pico-8 play session: hold → + tap 🅾

[t = 4 s] hold → ~4s, tap 🅾 ~7×
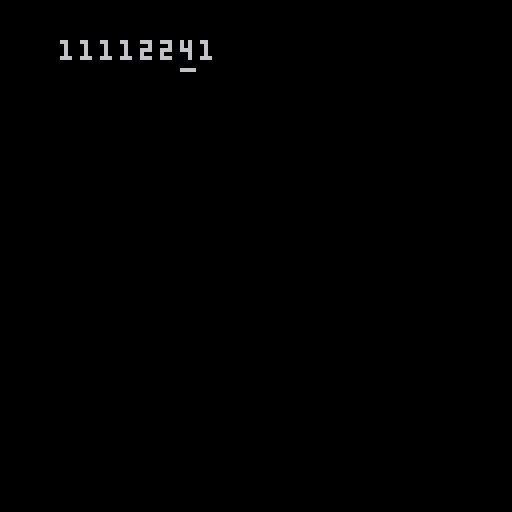
[t = 6 s] hold → ~6s, tap 🅾 ~10×
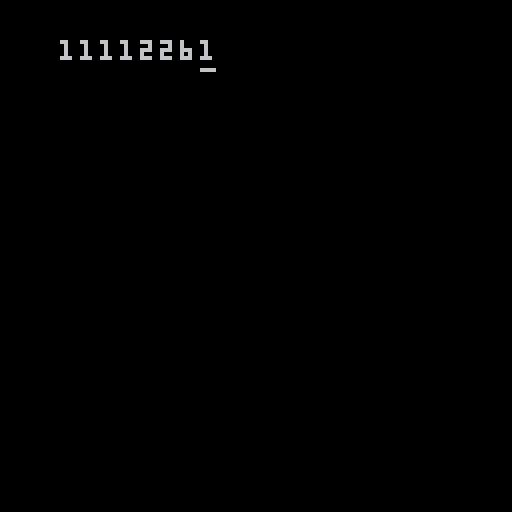
[t = 8 s] hold → ~8s, tap 🅾 ~14×
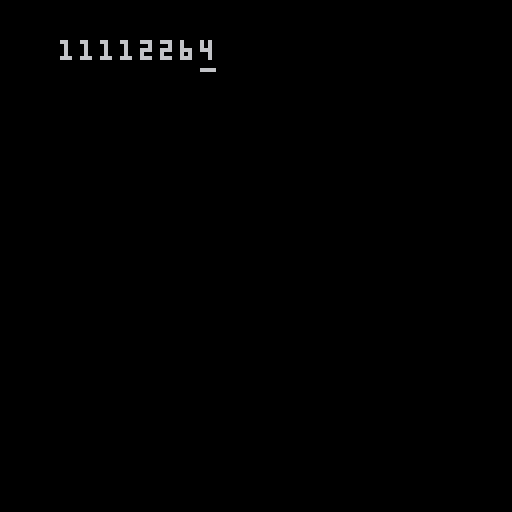

pico-8 cartridge
version 8
__lua__
global = {}




function _init()
 global.code = {1,1,1,1,1,1,1,1}
 global.codeidx = 0
end

function _update()
 local n = global.code[global.codeidx+1]
 if btnp(0) or btnp(3) then n -= 1 end
 if btnp(1) or btnp(2)  then n += 1 end
 if n<0 then n=9 else if n>9 then n=0 end end
 global.code[global.codeidx+1] = n
 if btnp(4) or btnp(5) then global.codeidx += 1; global.codeidx %= #global.code end
end

function _draw()
 cls()
 for i=1,#global.code do
  print(""..global.code[i], 10+i*5, 10)
 end
 local n = global.codeidx+1
 local y = 17
 line(10+n*5,y,10+n*5+3,y)
 
end
__gfx__
00000000000000000000000000000000000000000000000000000000000000000000000000000000000000000000000000000000000000000000000000000000
00000000000000000000000000000000000000000000000000000000000000000000000000000000000000000000000000000000000000000000000000000000
00700700000000000000000000000000000000000000000000000000000000000000000000000000000000000000000000000000000000000000000000000000
00077000000000000000000000000000000000000000000000000000000000000000000000000000000000000000000000000000000000000000000000000000
00077000000000000000000000000000000000000000000000000000000000000000000000000000000000000000000000000000000000000000000000000000
00700700000000000000000000000000000000000000000000000000000000000000000000000000000000000000000000000000000000000000000000000000
00000000000000000000000000000000000000000000000000000000000000000000000000000000000000000000000000000000000000000000000000000000
00000000000000000000000000000000000000000000000000000000000000000000000000000000000000000000000000000000000000000000000000000000
00000000000000000000000000000000000000000000000000000000000000000000000000000000000000000000000000000000000000000000000000000000
00000000000000000000000000000000000000000000000000000000000000000000000000000000000000000000000000000000000000000000000000000000
00000000000000000000000000000000000000000000000000000000000000000000000000000000000000000000000000000000000000000000000000000000
00000000000000000000000000000000000000000000000000000000000000000000000000000000000000000000000000000000000000000000000000000000
00000000000000000000000000000000000000000000000000000000000000000000000000000000000000000000000000000000000000000000000000000000
00000000000000000000000000000000000000000000000000000000000000000000000000000000000000000000000000000000000000000000000000000000
00000000000000000000000000000000000000000000000000000000000000000000000000000000000000000000000000000000000000000000000000000000
00000000000000000000000000000000000000000000000000000000000000000000000000000000000000000000000000000000000000000000000000000000
00000000000000000000000000000000000000000000000000000000000000000000000000000000000000000000000000000000000000000000000000000000
00000000000000000000000000000000000000000000000000000000000000000000000000000000000000000000000000000000000000000000000000000000
00000000000000000000000000000000000000000000000000000000000000000000000000000000000000000000000000000000000000000000000000000000
00000000000000000000000000000000000000000000000000000000000000000000000000000000000000000000000000000000000000000000000000000000
00000000000000000000000000000000000000000000000000000000000000000000000000000000000000000000000000000000000000000000000000000000
00000000000000000000000000000000000000000000000000000000000000000000000000000000000000000000000000000000000000000000000000000000
00000000000000000000000000000000000000000000000000000000000000000000000000000000000000000000000000000000000000000000000000000000
00000000000000000000000000000000000000000000000000000000000000000000000000000000000000000000000000000000000000000000000000000000
00000000000000000000000000000000000000000000000000000000000000000000000000000000000000000000000000000000000000000000000000000000
00000000000000000000000000000000000000000000000000000000000000000000000000000000000000000000000000000000000000000000000000000000
00000000000000000000000000000000000000000000000000000000000000000000000000000000000000000000000000000000000000000000000000000000
00000000000000000000000000000000000000000000000000000000000000000000000000000000000000000000000000000000000000000000000000000000
00000000000000000000000000000000000000000000000000000000000000000000000000000000000000000000000000000000000000000000000000000000
00000000000000000000000000000000000000000000000000000000000000000000000000000000000000000000000000000000000000000000000000000000
00000000000000000000000000000000000000000000000000000000000000000000000000000000000000000000000000000000000000000000000000000000
00000000000000000000000000000000000000000000000000000000000000000000000000000000000000000000000000000000000000000000000000000000
00000000000000000000000000000000000000000000000000000000000000000000000000000000000000000000000000000000000000000000000000000000
00000000000000000000000000000000000000000000000000000000000000000000000000000000000000000000000000000000000000000000000000000000
00000000000000000000000000000000000000000000000000000000000000000000000000000000000000000000000000000000000000000000000000000000
00000000000000000000000000000000000000000000000000000000000000000000000000000000000000000000000000000000000000000000000000000000
00000000000000000000000000000000000000000000000000000000000000000000000000000000000000000000000000000000000000000000000000000000
00000000000000000000000000000000000000000000000000000000000000000000000000000000000000000000000000000000000000000000000000000000
00000000000000000000000000000000000000000000000000000000000000000000000000000000000000000000000000000000000000000000000000000000
00000000000000000000000000000000000000000000000000000000000000000000000000000000000000000000000000000000000000000000000000000000
00000000000000000000000000000000000000000000000000000000000000000000000000000000000000000000000000000000000000000000000000000000
00000000000000000000000000000000000000000000000000000000000000000000000000000000000000000000000000000000000000000000000000000000
00000000000000000000000000000000000000000000000000000000000000000000000000000000000000000000000000000000000000000000000000000000
00000000000000000000000000000000000000000000000000000000000000000000000000000000000000000000000000000000000000000000000000000000
00000000000000000000000000000000000000000000000000000000000000000000000000000000000000000000000000000000000000000000000000000000
00000000000000000000000000000000000000000000000000000000000000000000000000000000000000000000000000000000000000000000000000000000
00000000000000000000000000000000000000000000000000000000000000000000000000000000000000000000000000000000000000000000000000000000
00000000000000000000000000000000000000000000000000000000000000000000000000000000000000000000000000000000000000000000000000000000
00000000000000000000000000000000000000000000000000000000000000000000000000000000000000000000000000000000000000000000000000000000
00000000000000000000000000000000000000000000000000000000000000000000000000000000000000000000000000000000000000000000000000000000
00000000000000000000000000000000000000000000000000000000000000000000000000000000000000000000000000000000000000000000000000000000
00000000000000000000000000000000000000000000000000000000000000000000000000000000000000000000000000000000000000000000000000000000
00000000000000000000000000000000000000000000000000000000000000000000000000000000000000000000000000000000000000000000000000000000
00000000000000000000000000000000000000000000000000000000000000000000000000000000000000000000000000000000000000000000000000000000
00000000000000000000000000000000000000000000000000000000000000000000000000000000000000000000000000000000000000000000000000000000
00000000000000000000000000000000000000000000000000000000000000000000000000000000000000000000000000000000000000000000000000000000
00000000000000000000000000000000000000000000000000000000000000000000000000000000000000000000000000000000000000000000000000000000
00000000000000000000000000000000000000000000000000000000000000000000000000000000000000000000000000000000000000000000000000000000
00000000000000000000000000000000000000000000000000000000000000000000000000000000000000000000000000000000000000000000000000000000
00000000000000000000000000000000000000000000000000000000000000000000000000000000000000000000000000000000000000000000000000000000
00000000000000000000000000000000000000000000000000000000000000000000000000000000000000000000000000000000000000000000000000000000
00000000000000000000000000000000000000000000000000000000000000000000000000000000000000000000000000000000000000000000000000000000
00000000000000000000000000000000000000000000000000000000000000000000000000000000000000000000000000000000000000000000000000000000
00000000000000000000000000000000000000000000000000000000000000000000000000000000000000000000000000000000000000000000000000000000
00000000000000000000000000000000000000000000000000000000000000000000000000000000000000000000000000000000000000000000000000000000
00000000000000000000000000000000000000000000000000000000000000000000000000000000000000000000000000000000000000000000000000000000
00000000000000000000000000000000000000000000000000000000000000000000000000000000000000000000000000000000000000000000000000000000
00000000000000000000000000000000000000000000000000000000000000000000000000000000000000000000000000000000000000000000000000000000
00000000000000000000000000000000000000000000000000000000000000000000000000000000000000000000000000000000000000000000000000000000
00000000000000000000000000000000000000000000000000000000000000000000000000000000000000000000000000000000000000000000000000000000
00000000000000000000000000000000000000000000000000000000000000000000000000000000000000000000000000000000000000000000000000000000
00000000000000000000000000000000000000000000000000000000000000000000000000000000000000000000000000000000000000000000000000000000
00000000000000000000000000000000000000000000000000000000000000000000000000000000000000000000000000000000000000000000000000000000
00000000000000000000000000000000000000000000000000000000000000000000000000000000000000000000000000000000000000000000000000000000
00000000000000000000000000000000000000000000000000000000000000000000000000000000000000000000000000000000000000000000000000000000
00000000000000000000000000000000000000000000000000000000000000000000000000000000000000000000000000000000000000000000000000000000
00000000000000000000000000000000000000000000000000000000000000000000000000000000000000000000000000000000000000000000000000000000
00000000000000000000000000000000000000000000000000000000000000000000000000000000000000000000000000000000000000000000000000000000
00000000000000000000000000000000000000000000000000000000000000000000000000000000000000000000000000000000000000000000000000000000
00000000000000000000000000000000000000000000000000000000000000000000000000000000000000000000000000000000000000000000000000000000
00000000000000000000000000000000000000000000000000000000000000000000000000000000000000000000000000000000000000000000000000000000
00000000000000000000000000000000000000000000000000000000000000000000000000000000000000000000000000000000000000000000000000000000
00000000000000000000000000000000000000000000000000000000000000000000000000000000000000000000000000000000000000000000000000000000
00000000000000000000000000000000000000000000000000000000000000000000000000000000000000000000000000000000000000000000000000000000
00000000000000000000000000000000000000000000000000000000000000000000000000000000000000000000000000000000000000000000000000000000
00000000000000000000000000000000000000000000000000000000000000000000000000000000000000000000000000000000000000000000000000000000
00000000000000000000000000000000000000000000000000000000000000000000000000000000000000000000000000000000000000000000000000000000
00000000000000000000000000000000000000000000000000000000000000000000000000000000000000000000000000000000000000000000000000000000
00000000000000000000000000000000000000000000000000000000000000000000000000000000000000000000000000000000000000000000000000000000
00000000000000000000000000000000000000000000000000000000000000000000000000000000000000000000000000000000000000000000000000000000
00000000000000000000000000000000000000000000000000000000000000000000000000000000000000000000000000000000000000000000000000000000
00000000000000000000000000000000000000000000000000000000000000000000000000000000000000000000000000000000000000000000000000000000
00000000000000000000000000000000000000000000000000000000000000000000000000000000000000000000000000000000000000000000000000000000
00000000000000000000000000000000000000000000000000000000000000000000000000000000000000000000000000000000000000000000000000000000
00000000000000000000000000000000000000000000000000000000000000000000000000000000000000000000000000000000000000000000000000000000
00000000000000000000000000000000000000000000000000000000000000000000000000000000000000000000000000000000000000000000000000000000
00000000000000000000000000000000000000000000000000000000000000000000000000000000000000000000000000000000000000000000000000000000
00000000000000000000000000000000000000000000000000000000000000000000000000000000000000000000000000000000000000000000000000000000
00000000000000000000000000000000000000000000000000000000000000000000000000000000000000000000000000000000000000000000000000000000
00000000000000000000000000000000000000000000000000000000000000000000000000000000000000000000000000000000000000000000000000000000
00000000000000000000000000000000000000000000000000000000000000000000000000000000000000000000000000000000000000000000000000000000
00000000000000000000000000000000000000000000000000000000000000000000000000000000000000000000000000000000000000000000000000000000
00000000000000000000000000000000000000000000000000000000000000000000000000000000000000000000000000000000000000000000000000000000
00000000000000000000000000000000000000000000000000000000000000000000000000000000000000000000000000000000000000000000000000000000
00000000000000000000000000000000000000000000000000000000000000000000000000000000000000000000000000000000000000000000000000000000
00000000000000000000000000000000000000000000000000000000000000000000000000000000000000000000000000000000000000000000000000000000
00000000000000000000000000000000000000000000000000000000000000000000000000000000000000000000000000000000000000000000000000000000
00000000000000000000000000000000000000000000000000000000000000000000000000000000000000000000000000000000000000000000000000000000
00000000000000000000000000000000000000000000000000000000000000000000000000000000000000000000000000000000000000000000000000000000
00000000000000000000000000000000000000000000000000000000000000000000000000000000000000000000000000000000000000000000000000000000
00000000000000000000000000000000000000000000000000000000000000000000000000000000000000000000000000000000000000000000000000000000
00000000000000000000000000000000000000000000000000000000000000000000000000000000000000000000000000000000000000000000000000000000
00000000000000000000000000000000000000000000000000000000000000000000000000000000000000000000000000000000000000000000000000000000
00000000000000000000000000000000000000000000000000000000000000000000000000000000000000000000000000000000000000000000000000000000
00000000000000000000000000000000000000000000000000000000000000000000000000000000000000000000000000000000000000000000000000000000
00000000000000000000000000000000000000000000000000000000000000000000000000000000000000000000000000000000000000000000000000000000
00000000000000000000000000000000000000000000000000000000000000000000000000000000000000000000000000000000000000000000000000000000
00000000000000000000000000000000000000000000000000000000000000000000000000000000000000000000000000000000000000000000000000000000
00000000000000000000000000000000000000000000000000000000000000000000000000000000000000000000000000000000000000000000000000000000
00000000000000000000000000000000000000000000000000000000000000000000000000000000000000000000000000000000000000000000000000000000
00000000000000000000000000000000000000000000000000000000000000000000000000000000000000000000000000000000000000000000000000000000
00000000000000000000000000000000000000000000000000000000000000000000000000000000000000000000000000000000000000000000000000000000
00000000000000000000000000000000000000000000000000000000000000000000000000000000000000000000000000000000000000000000000000000000
00000000000000000000000000000000000000000000000000000000000000000000000000000000000000000000000000000000000000000000000000000000
00000000000000000000000000000000000000000000000000000000000000000000000000000000000000000000000000000000000000000000000000000000
00000000000000000000000000000000000000000000000000000000000000000000000000000000000000000000000000000000000000000000000000000000
00000000000000000000000000000000000000000000000000000000000000000000000000000000000000000000000000000000000000000000000000000000
00000000000000000000000000000000000000000000000000000000000000000000000000000000000000000000000000000000000000000000000000000000
__gff__
0000000000000000000000000000000000000000000000000000000000000000000000000000000000000000000000000000000000000000000000000000000000000000000000000000000000000000000000000000000000000000000000000000000000000000000000000000000000000000000000000000000000000000
0000000000000000000000000000000000000000000000000000000000000000000000000000000000000000000000000000000000000000000000000000000000000000000000000000000000000000000000000000000000000000000000000000000000000000000000000000000000000000000000000000000000000000
__map__
0000000000000000000000000000000000000000000000000000000000000000000000000000000000000000000000000000000000000000000000000000000000000000000000000000000000000000000000000000000000000000000000000000000000000000000000000000000000000000000000000000000000000000
0000000000000000000000000000000000000000000000000000000000000000000000000000000000000000000000000000000000000000000000000000000000000000000000000000000000000000000000000000000000000000000000000000000000000000000000000000000000000000000000000000000000000000
0000000000000000000000000000000000000000000000000000000000000000000000000000000000000000000000000000000000000000000000000000000000000000000000000000000000000000000000000000000000000000000000000000000000000000000000000000000000000000000000000000000000000000
0000000000000000000000000000000000000000000000000000000000000000000000000000000000000000000000000000000000000000000000000000000000000000000000000000000000000000000000000000000000000000000000000000000000000000000000000000000000000000000000000000000000000000
0000000000000000000000000000000000000000000000000000000000000000000000000000000000000000000000000000000000000000000000000000000000000000000000000000000000000000000000000000000000000000000000000000000000000000000000000000000000000000000000000000000000000000
0000000000000000000000000000000000000000000000000000000000000000000000000000000000000000000000000000000000000000000000000000000000000000000000000000000000000000000000000000000000000000000000000000000000000000000000000000000000000000000000000000000000000000
0000000000000000000000000000000000000000000000000000000000000000000000000000000000000000000000000000000000000000000000000000000000000000000000000000000000000000000000000000000000000000000000000000000000000000000000000000000000000000000000000000000000000000
0000000000000000000000000000000000000000000000000000000000000000000000000000000000000000000000000000000000000000000000000000000000000000000000000000000000000000000000000000000000000000000000000000000000000000000000000000000000000000000000000000000000000000
0000000000000000000000000000000000000000000000000000000000000000000000000000000000000000000000000000000000000000000000000000000000000000000000000000000000000000000000000000000000000000000000000000000000000000000000000000000000000000000000000000000000000000
0000000000000000000000000000000000000000000000000000000000000000000000000000000000000000000000000000000000000000000000000000000000000000000000000000000000000000000000000000000000000000000000000000000000000000000000000000000000000000000000000000000000000000
0000000000000000000000000000000000000000000000000000000000000000000000000000000000000000000000000000000000000000000000000000000000000000000000000000000000000000000000000000000000000000000000000000000000000000000000000000000000000000000000000000000000000000
0000000000000000000000000000000000000000000000000000000000000000000000000000000000000000000000000000000000000000000000000000000000000000000000000000000000000000000000000000000000000000000000000000000000000000000000000000000000000000000000000000000000000000
0000000000000000000000000000000000000000000000000000000000000000000000000000000000000000000000000000000000000000000000000000000000000000000000000000000000000000000000000000000000000000000000000000000000000000000000000000000000000000000000000000000000000000
0000000000000000000000000000000000000000000000000000000000000000000000000000000000000000000000000000000000000000000000000000000000000000000000000000000000000000000000000000000000000000000000000000000000000000000000000000000000000000000000000000000000000000
0000000000000000000000000000000000000000000000000000000000000000000000000000000000000000000000000000000000000000000000000000000000000000000000000000000000000000000000000000000000000000000000000000000000000000000000000000000000000000000000000000000000000000
0000000000000000000000000000000000000000000000000000000000000000000000000000000000000000000000000000000000000000000000000000000000000000000000000000000000000000000000000000000000000000000000000000000000000000000000000000000000000000000000000000000000000000
0000000000000000000000000000000000000000000000000000000000000000000000000000000000000000000000000000000000000000000000000000000000000000000000000000000000000000000000000000000000000000000000000000000000000000000000000000000000000000000000000000000000000000
0000000000000000000000000000000000000000000000000000000000000000000000000000000000000000000000000000000000000000000000000000000000000000000000000000000000000000000000000000000000000000000000000000000000000000000000000000000000000000000000000000000000000000
0000000000000000000000000000000000000000000000000000000000000000000000000000000000000000000000000000000000000000000000000000000000000000000000000000000000000000000000000000000000000000000000000000000000000000000000000000000000000000000000000000000000000000
0000000000000000000000000000000000000000000000000000000000000000000000000000000000000000000000000000000000000000000000000000000000000000000000000000000000000000000000000000000000000000000000000000000000000000000000000000000000000000000000000000000000000000
0000000000000000000000000000000000000000000000000000000000000000000000000000000000000000000000000000000000000000000000000000000000000000000000000000000000000000000000000000000000000000000000000000000000000000000000000000000000000000000000000000000000000000
0000000000000000000000000000000000000000000000000000000000000000000000000000000000000000000000000000000000000000000000000000000000000000000000000000000000000000000000000000000000000000000000000000000000000000000000000000000000000000000000000000000000000000
0000000000000000000000000000000000000000000000000000000000000000000000000000000000000000000000000000000000000000000000000000000000000000000000000000000000000000000000000000000000000000000000000000000000000000000000000000000000000000000000000000000000000000
0000000000000000000000000000000000000000000000000000000000000000000000000000000000000000000000000000000000000000000000000000000000000000000000000000000000000000000000000000000000000000000000000000000000000000000000000000000000000000000000000000000000000000
0000000000000000000000000000000000000000000000000000000000000000000000000000000000000000000000000000000000000000000000000000000000000000000000000000000000000000000000000000000000000000000000000000000000000000000000000000000000000000000000000000000000000000
0000000000000000000000000000000000000000000000000000000000000000000000000000000000000000000000000000000000000000000000000000000000000000000000000000000000000000000000000000000000000000000000000000000000000000000000000000000000000000000000000000000000000000
0000000000000000000000000000000000000000000000000000000000000000000000000000000000000000000000000000000000000000000000000000000000000000000000000000000000000000000000000000000000000000000000000000000000000000000000000000000000000000000000000000000000000000
0000000000000000000000000000000000000000000000000000000000000000000000000000000000000000000000000000000000000000000000000000000000000000000000000000000000000000000000000000000000000000000000000000000000000000000000000000000000000000000000000000000000000000
0000000000000000000000000000000000000000000000000000000000000000000000000000000000000000000000000000000000000000000000000000000000000000000000000000000000000000000000000000000000000000000000000000000000000000000000000000000000000000000000000000000000000000
0000000000000000000000000000000000000000000000000000000000000000000000000000000000000000000000000000000000000000000000000000000000000000000000000000000000000000000000000000000000000000000000000000000000000000000000000000000000000000000000000000000000000000
0000000000000000000000000000000000000000000000000000000000000000000000000000000000000000000000000000000000000000000000000000000000000000000000000000000000000000000000000000000000000000000000000000000000000000000000000000000000000000000000000000000000000000
0000000000000000000000000000000000000000000000000000000000000000000000000000000000000000000000000000000000000000000000000000000000000000000000000000000000000000000000000000000000000000000000000000000000000000000000000000000000000000000000000000000000000000
